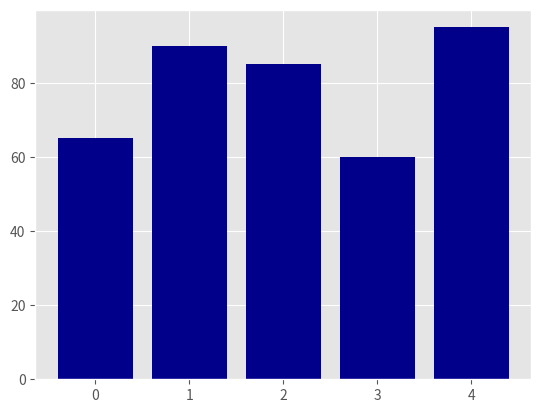

The matplotlib source for this figure: (Note: this script raises an exception after producing the figure.)
'''
Created on 2020. 2. 4.

[redacted]
graph1.py : 그래프 그리기
'''
#pip install ggplot
import matplotlib.pyplot as plt

plt.style.use("ggplot")
customers = ["JAVA", "JSP", "SPRING", "HADOOP", "PYTHON"]
customers_index = range(len(customers)) ##0~4 지 인덱스
print(type(customers_index))
sale_amounts = [65,90,85,60,95] ##리스트 설정

fig = plt.figure() #그래프 공간
ax1 = fig.add_subplot(1,1,1) #1행 1열 1번째 그래프
#막대그래프 그리기
ax1.bar(customers_index,sale_amounts,align="center", color="darkblue")
ax1.xaxis.set_ticks_position("bottom") #x축 설정
ax1.xaxis.set_ticks_position("left") #y축 설정
#x축 표시 설정
plt.xticks(customers_index,customers,rotation=0,fontsize="small")
plt.xlabel("Subject")
plt.ylabel("Score")
plt.title("Class Score")
#이미지 저장하기
plt.savefig("bar_plot.png", dpi=400, bbox_inches="tight")
#화면에 이미지 출력하기
plt.show()